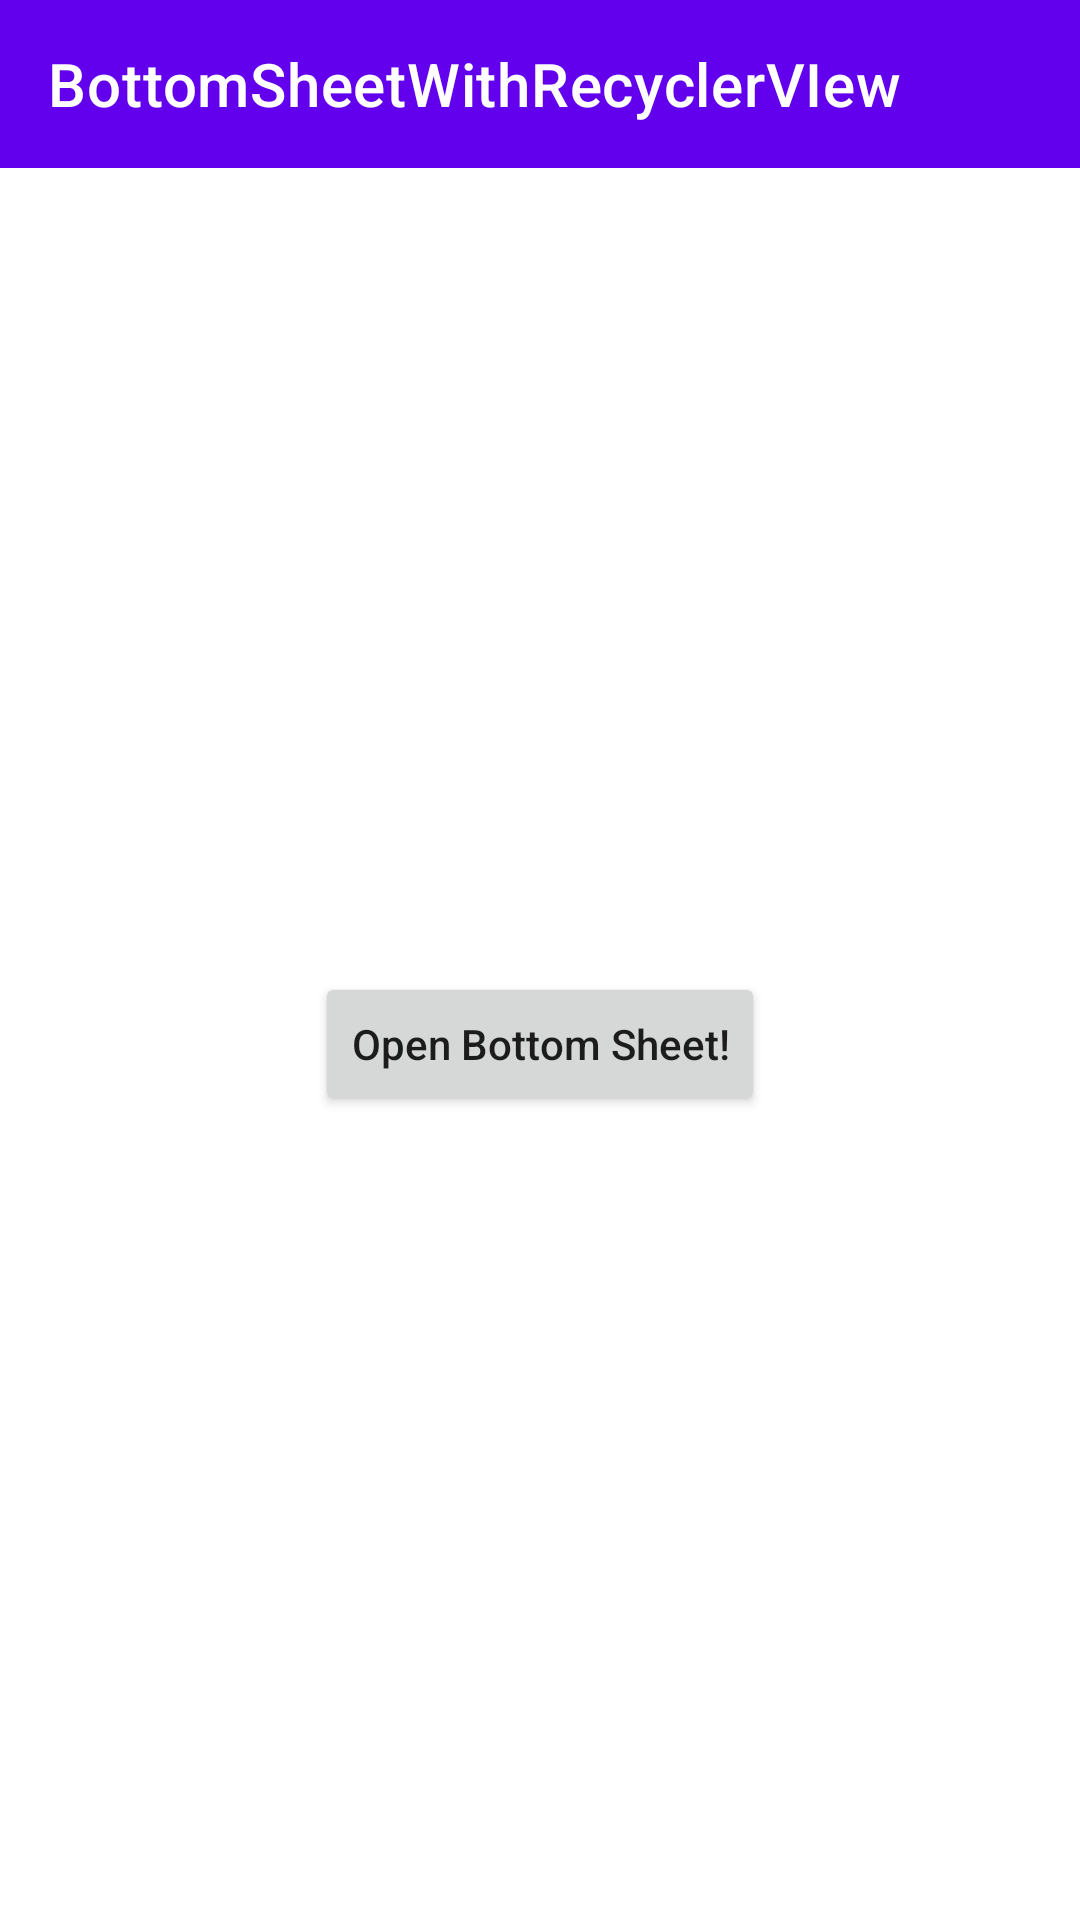

Layout XML and referenced resources for this Android screen:
<!-- AndroidManifest.xml: application theme Theme.BottomSheetWithRecyclerVIew -->
<!-- res/layout/activity_main.xml -->
<?xml version="1.0" encoding="utf-8"?>
<androidx.coordinatorlayout.widget.CoordinatorLayout xmlns:android="http://schemas.android.com/apk/res/android"
    xmlns:app="http://schemas.android.com/apk/res-auto"
    xmlns:tools="http://schemas.android.com/tools"
    android:layout_width="match_parent"
    android:layout_height="match_parent"
    tools:context=".MainActivity">

    <com.google.android.material.appbar.AppBarLayout
        android:layout_width="match_parent"
        android:layout_height="wrap_content"
        app:elevation="0dp">

        <com.google.android.material.appbar.MaterialToolbar
            android:id="@+id/topAppBar"
            style="@style/Widget.MaterialComponents.Toolbar.Primary"
            android:layout_width="match_parent"
            android:layout_height="?attr/actionBarSize"
            app:title="@string/app_name" />
    </com.google.android.material.appbar.AppBarLayout>

    <androidx.core.widget.NestedScrollView
        android:layout_width="match_parent"
        android:layout_height="match_parent"
        app:layout_behavior="@string/appbar_scrolling_view_behavior"
        android:fillViewport="true">

        <androidx.constraintlayout.widget.ConstraintLayout
            android:layout_width="match_parent"
            android:layout_height="match_parent">

            <Button
                android:id="@+id/toggleBottomSheet"
                android:layout_width="wrap_content"
                android:layout_height="wrap_content"
                android:text="Open Bottom Sheet!"
                android:textAllCaps="false"
                app:layout_constraintBottom_toBottomOf="parent"
                app:layout_constraintLeft_toLeftOf="parent"
                app:layout_constraintRight_toRightOf="parent"
                app:layout_constraintTop_toTopOf="parent" />

        </androidx.constraintlayout.widget.ConstraintLayout>

    </androidx.core.widget.NestedScrollView>

    <include layout="@layout/bottom_sheet" />
</androidx.coordinatorlayout.widget.CoordinatorLayout>
<!-- res/layout/bottom_sheet.xml (included above) -->
<?xml version="1.0" encoding="utf-8"?>
<androidx.constraintlayout.widget.ConstraintLayout xmlns:android="http://schemas.android.com/apk/res/android"
    android:layout_width="match_parent"
    android:layout_height="match_parent"
    android:id="@+id/bottomSheetLayout"
    xmlns:app="http://schemas.android.com/apk/res-auto"
    app:behavior_peekHeight="0dp"
    app:layout_behavior="com.google.android.material.bottomsheet.BottomSheetBehavior">

    <androidx.cardview.widget.CardView
        android:layout_width="match_parent"
        android:layout_height="match_parent"
        app:cardCornerRadius="8dp"
        app:cardBackgroundColor="@color/white"
        app:cardPreventCornerOverlap="true"
        app:layout_constraintTop_toTopOf="parent"
        app:layout_constraintBottom_toBottomOf="parent"
        app:layout_constraintStart_toStartOf="parent"
        app:layout_constraintEnd_toEndOf="parent"
        android:layout_marginTop="16dp"
        android:layout_marginBottom="-8dp">

        <androidx.constraintlayout.widget.ConstraintLayout
            android:layout_width="match_parent"
            android:layout_height="match_parent"
            android:paddingBottom="8dp">

            <TextView
                android:id="@+id/textView"
                android:layout_width="0dp"
                android:layout_height="wrap_content"
                android:text="Bottom Sheet"
                android:textSize="18sp"
                android:padding="8dp"
                android:textColor="@color/black"
                app:layout_constraintEnd_toEndOf="parent"
                app:layout_constraintStart_toStartOf="parent"
                app:layout_constraintTop_toTopOf="parent"
                android:gravity="center"/>

            <TextView
                android:id="@+id/textView2"
                android:layout_width="0dp"
                android:layout_height="wrap_content"
                android:text="This Bottom Sheet is for recycler view\n\nThis Project is created to make recycler view scroll inside bottom sheet"
                android:textSize="16sp"
                android:padding="4dp"
                app:layout_constraintEnd_toEndOf="parent"
                app:layout_constraintStart_toStartOf="parent"
                app:layout_constraintTop_toBottomOf="@id/textView"
                android:gravity="center"/>

            <TextView
                android:id="@+id/textView3"
                android:layout_width="0dp"
                android:layout_height="wrap_content"
                android:text="Below is given recycler view, which should be able to scroll"
                android:textSize="14sp"
                android:padding="6dp"
                app:layout_constraintEnd_toEndOf="parent"
                app:layout_constraintStart_toStartOf="parent"
                app:layout_constraintTop_toBottomOf="@id/textView2"
                android:gravity="center"/>

            <androidx.recyclerview.widget.RecyclerView
                android:id="@+id/recyclerView"
                android:layout_width="match_parent"
                android:layout_height="0dp"
                app:layout_constraintStart_toStartOf="parent"
                app:layout_constraintTop_toBottomOf="@id/textView3"
                app:layout_constraintBottom_toBottomOf="parent"
                android:layout_margin="8dp" />

        </androidx.constraintlayout.widget.ConstraintLayout>

    </androidx.cardview.widget.CardView>
</androidx.constraintlayout.widget.ConstraintLayout>
<!-- resources referenced by this layout -->
<resources>
  <string name="app_name">BottomSheetWithRecyclerVIew</string>
  <style name="Theme.BottomSheetWithRecyclerVIew" parent="Theme.MaterialComponents.DayNight.NoActionBar">
          
          <item name="colorPrimary">@color/purple_500</item>
          <item name="colorPrimaryVariant">@color/purple_700</item>
          <item name="colorOnPrimary">@color/white</item>
          
          <item name="colorSecondary">@color/teal_200</item>
          <item name="colorSecondaryVariant">@color/teal_700</item>
          <item name="colorOnSecondary">@color/black</item>
          
          <item name="android:statusBarColor" tools:targetApi="l">?attr/colorPrimaryVariant</item>
          
      </style>
  <!-- not gathered from this repository: default colours our renderer supplied (Android Studio template values) -->
  <color name="purple_500">#FF6200EE</color>
  <color name="purple_700">#FF3700B3</color>
  <color name="teal_200">#FF03DAC5</color>
  <color name="teal_700">#FF018786</color>
  <color name="black">#FF000000</color>
  <color name="white">#FFFFFFFF</color>
</resources>
